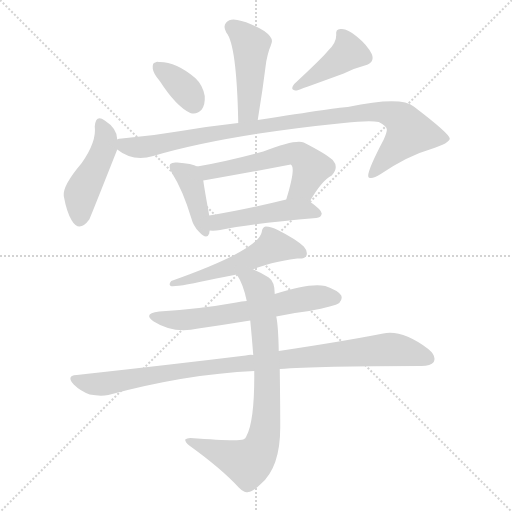
t = 0.00 s
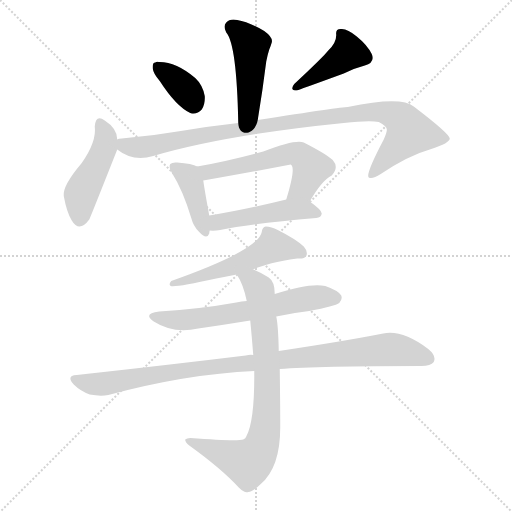
t = 1.78 s
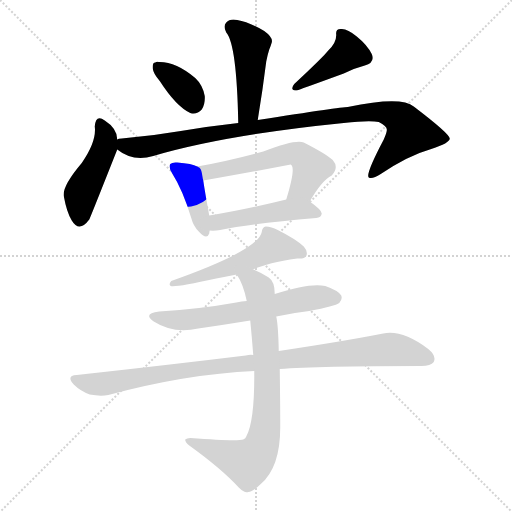
t = 3.55 s
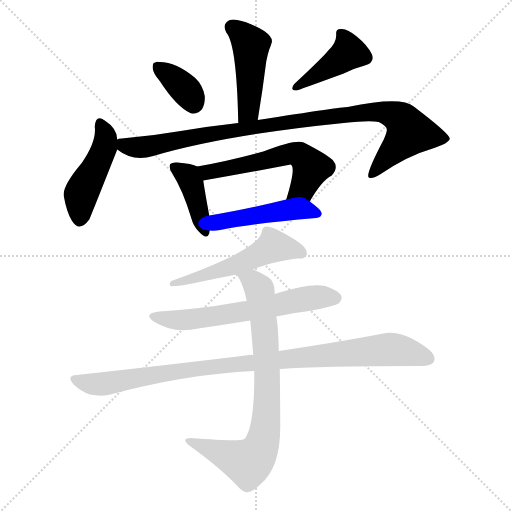
t = 5.32 s
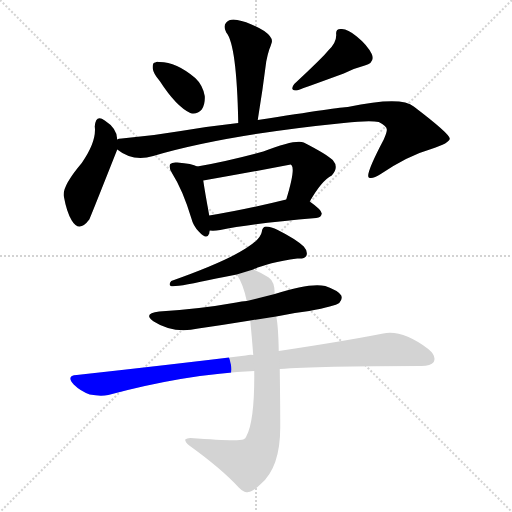
t = 7.10 s
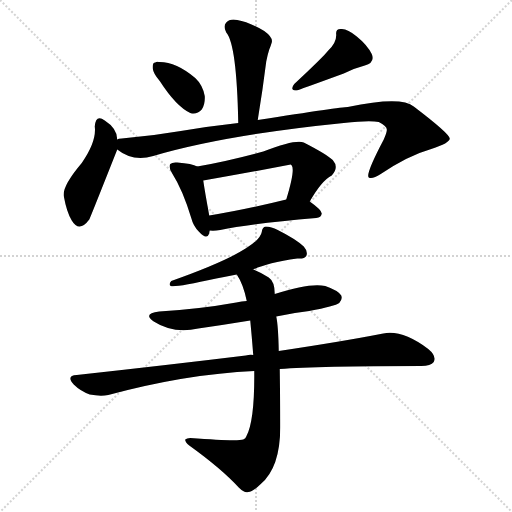
t = 8.87 s

The animated SVG that drew these frames (rendered in a browser with its animation timeline set to each time). Animation: 12 CSS @keyframes rules; one cycle of 8.87 s.

<svg version="1.1" viewBox="0 0 1024 1024" xmlns="http://www.w3.org/2000/svg">
  <g stroke="lightgray" stroke-dasharray="1,1" stroke-width="1" transform="scale(4, 4)">
    <line x1="0" y1="0" x2="256" y2="256"></line>
    <line x1="256" y1="0" x2="0" y2="256"></line>
    <line x1="128" y1="0" x2="128" y2="256"></line>
    <line x1="0" y1="128" x2="256" y2="128"></line>
  </g>
<g transform="scale(1, -1) translate(0, -900)">
   <style type="text/css">
    @keyframes keyframes0 {
      from {
       stroke: blue;
       stroke-dashoffset: 458;
       stroke-width: 128;
       }
       60% {
       animation-timing-function: step-end;
       stroke: blue;
       stroke-dashoffset: 0;
       stroke-width: 128;
       }
       to {
       stroke: black;
       stroke-width: 1024;
       }
       }
       #make-me-a-hanzi-animation-0 {
         animation: keyframes0 0.622721s both;
         animation-delay: 0.000000s;
         animation-timing-function: linear;
       }
    @keyframes keyframes1 {
      from {
       stroke: blue;
       stroke-dashoffset: 359;
       stroke-width: 128;
       }
       54% {
       animation-timing-function: step-end;
       stroke: blue;
       stroke-dashoffset: 0;
       stroke-width: 128;
       }
       to {
       stroke: black;
       stroke-width: 1024;
       }
       }
       #make-me-a-hanzi-animation-1 {
         animation: keyframes1 0.542155s both;
         animation-delay: 0.622721s;
         animation-timing-function: linear;
       }
    @keyframes keyframes2 {
      from {
       stroke: blue;
       stroke-dashoffset: 417;
       stroke-width: 128;
       }
       58% {
       animation-timing-function: step-end;
       stroke: blue;
       stroke-dashoffset: 0;
       stroke-width: 128;
       }
       to {
       stroke: black;
       stroke-width: 1024;
       }
       }
       #make-me-a-hanzi-animation-2 {
         animation: keyframes2 0.589355s both;
         animation-delay: 1.164876s;
         animation-timing-function: linear;
       }
    @keyframes keyframes3 {
      from {
       stroke: blue;
       stroke-dashoffset: 459;
       stroke-width: 128;
       }
       60% {
       animation-timing-function: step-end;
       stroke: blue;
       stroke-dashoffset: 0;
       stroke-width: 128;
       }
       to {
       stroke: black;
       stroke-width: 1024;
       }
       }
       #make-me-a-hanzi-animation-3 {
         animation: keyframes3 0.623535s both;
         animation-delay: 1.754232s;
         animation-timing-function: linear;
       }
    @keyframes keyframes4 {
      from {
       stroke: blue;
       stroke-dashoffset: 976;
       stroke-width: 128;
       }
       76% {
       animation-timing-function: step-end;
       stroke: blue;
       stroke-dashoffset: 0;
       stroke-width: 128;
       }
       to {
       stroke: black;
       stroke-width: 1024;
       }
       }
       #make-me-a-hanzi-animation-4 {
         animation: keyframes4 1.044271s both;
         animation-delay: 2.377767s;
         animation-timing-function: linear;
       }
    @keyframes keyframes5 {
      from {
       stroke: blue;
       stroke-dashoffset: 404;
       stroke-width: 128;
       }
       57% {
       animation-timing-function: step-end;
       stroke: blue;
       stroke-dashoffset: 0;
       stroke-width: 128;
       }
       to {
       stroke: black;
       stroke-width: 1024;
       }
       }
       #make-me-a-hanzi-animation-5 {
         animation: keyframes5 0.578776s both;
         animation-delay: 3.422038s;
         animation-timing-function: linear;
       }
    @keyframes keyframes6 {
      from {
       stroke: blue;
       stroke-dashoffset: 563;
       stroke-width: 128;
       }
       65% {
       animation-timing-function: step-end;
       stroke: blue;
       stroke-dashoffset: 0;
       stroke-width: 128;
       }
       to {
       stroke: black;
       stroke-width: 1024;
       }
       }
       #make-me-a-hanzi-animation-6 {
         animation: keyframes6 0.708171s both;
         animation-delay: 4.000814s;
         animation-timing-function: linear;
       }
    @keyframes keyframes7 {
      from {
       stroke: blue;
       stroke-dashoffset: 472;
       stroke-width: 128;
       }
       61% {
       animation-timing-function: step-end;
       stroke: blue;
       stroke-dashoffset: 0;
       stroke-width: 128;
       }
       to {
       stroke: black;
       stroke-width: 1024;
       }
       }
       #make-me-a-hanzi-animation-7 {
         animation: keyframes7 0.634115s both;
         animation-delay: 4.708984s;
         animation-timing-function: linear;
       }
    @keyframes keyframes8 {
      from {
       stroke: blue;
       stroke-dashoffset: 543;
       stroke-width: 128;
       }
       64% {
       animation-timing-function: step-end;
       stroke: blue;
       stroke-dashoffset: 0;
       stroke-width: 128;
       }
       to {
       stroke: black;
       stroke-width: 1024;
       }
       }
       #make-me-a-hanzi-animation-8 {
         animation: keyframes8 0.691895s both;
         animation-delay: 5.343099s;
         animation-timing-function: linear;
       }
    @keyframes keyframes9 {
      from {
       stroke: blue;
       stroke-dashoffset: 621;
       stroke-width: 128;
       }
       67% {
       animation-timing-function: step-end;
       stroke: blue;
       stroke-dashoffset: 0;
       stroke-width: 128;
       }
       to {
       stroke: black;
       stroke-width: 1024;
       }
       }
       #make-me-a-hanzi-animation-9 {
         animation: keyframes9 0.755371s both;
         animation-delay: 6.034993s;
         animation-timing-function: linear;
       }
    @keyframes keyframes10 {
      from {
       stroke: blue;
       stroke-dashoffset: 970;
       stroke-width: 128;
       }
       76% {
       animation-timing-function: step-end;
       stroke: blue;
       stroke-dashoffset: 0;
       stroke-width: 128;
       }
       to {
       stroke: black;
       stroke-width: 1024;
       }
       }
       #make-me-a-hanzi-animation-10 {
         animation: keyframes10 1.039388s both;
         animation-delay: 6.790365s;
         animation-timing-function: linear;
       }
    @keyframes keyframes11 {
      from {
       stroke: blue;
       stroke-dashoffset: 789;
       stroke-width: 128;
       }
       72% {
       animation-timing-function: step-end;
       stroke: blue;
       stroke-dashoffset: 0;
       stroke-width: 128;
       }
       to {
       stroke: black;
       stroke-width: 1024;
       }
       }
       #make-me-a-hanzi-animation-11 {
         animation: keyframes11 0.892090s both;
         animation-delay: 7.829753s;
         animation-timing-function: linear;
       }
</style>
<path d="M 515.5 660.0 Q 525.5 721.0 532.5 777.0 Q 535.5 792.0 538.5 801.0 Q 541.5 808.0 543.5 815.0 Q 546.5 825.0 528.5 838.0 Q 497.5 856.0 474.5 860.0 Q 459.5 863.0 452.5 855.0 Q 445.5 848.0 452.5 835.0 Q 473.5 811.0 476.5 654.0 C 477.5 624.0 510.5 630.0 515.5 660.0 Z" fill="lightgray"></path> 
<path d="M 319.5 738.0 Q 352.5 687.0 380.5 674.0 Q 393.5 670.0 403.5 681.0 Q 410.5 691.0 409.5 708.0 Q 405.5 730.0 390.5 744.0 Q 351.5 777.0 317.5 776.0 Q 313.5 777.0 310.5 775.0 Q 304.5 775.0 305.5 763.0 Q 306.5 753.0 319.5 738.0 Z" fill="lightgray"></path> 
<path d="M 656.5 799.0 Q 647.5 787.0 588.5 732.0 Q 578.5 719.0 593.5 719.0 Q 594.5 719.0 687.5 753.0 Q 706.5 763.0 729.5 769.0 Q 750.5 775.0 743.5 792.0 Q 734.5 810.0 713.5 827.0 Q 694.5 843.0 682.5 842.0 Q 670.5 843.0 672.5 830.0 Q 672.5 814.0 656.5 799.0 Z" fill="lightgray"></path> 
<path d="M 234.5 621.0 Q 234.5 643.0 209.5 659.0 Q 191.5 672.0 189.5 647.0 Q 193.5 617.0 163.5 574.0 Q 124.5 528.0 127.5 508.0 Q 133.5 475.0 143.5 459.0 Q 158.5 434.0 178.5 461.0 Q 181.5 467.0 234.5 601.0 L 234.5 621.0 Z" fill="lightgray"></path> 
<path d="M 234.5 601.0 Q 265.5 576.0 306.5 588.0 Q 448.5 630.0 687.5 654.0 Q 739.5 660.0 757.5 656.0 Q 775.5 647.0 773.5 639.0 Q 773.5 635.0 767.5 621.0 Q 730.5 551.0 737.5 545.0 Q 744.5 541.0 761.5 552.0 Q 816.5 589.0 862.5 602.0 Q 899.5 614.0 899.5 623.0 Q 898.5 633.0 827.5 687.0 Q 802.5 708.0 695.5 686.0 Q 682.5 686.0 515.5 660.0 L 476.5 654.0 Q 421.5 648.0 361.5 638.0 Q 303.5 628.0 243.5 623.0 Q 236.5 623.0 234.5 621.0 C 207.5 617.0 208.5 616.0 234.5 601.0 Z" fill="lightgray"></path> 
<path d="M 394.5 567.0 Q 384.5 573.0 354.5 575.0 Q 344.5 576.0 340.5 572.0 Q 336.5 566.0 344.5 553.0 Q 365.5 520.0 382.5 464.0 Q 386.5 448.0 397.5 437.0 Q 413.5 419.0 418.5 433.0 Q 418.5 436.0 419.5 439.0 L 418.5 469.0 Q 409.5 518.0 406.5 539.0 C 402.5 563.0 402.5 563.0 394.5 567.0 Z" fill="lightgray"></path> 
<path d="M 619.5 497.0 Q 643.5 539.0 663.5 549.0 Q 678.5 565.0 665.5 580.0 Q 652.5 592.0 607.5 615.0 Q 591.5 622.0 526.5 597.0 Q 457.5 578.0 394.5 567.0 C 364.5 562.0 376.5 534.0 406.5 539.0 Q 493.5 554.0 581.5 571.0 L 583.5 569.0 Q 590.5 560.0 572.5 501.0 C 563.5 472.0 604.5 471.0 619.5 497.0 Z" fill="lightgray"></path> 
<path d="M 419.5 439.0 Q 428.5 438.0 440.5 440.0 Q 501.5 453.0 632.5 464.0 Q 642.5 465.0 643.5 473.0 Q 643.5 480.0 619.5 497.0 C 603.5 509.0 601.5 508.0 572.5 501.0 Q 487.5 480.0 418.5 469.0 C 388.5 464.0 389.5 440.0 419.5 439.0 Z" fill="lightgray"></path> 
<path d="M 506.5 361.0 Q 533.5 374.0 594.5 383.0 Q 609.5 382.0 612.5 388.0 Q 616.5 397.0 607.5 407.0 Q 591.5 422.0 555.5 440.0 Q 542.5 447.0 531.5 447.0 Q 524.5 446.0 523.5 436.0 Q 517.5 400.0 342.5 338.0 Q 336.5 331.0 341.5 328.0 Q 351.5 325.0 432.5 343.0 Q 453.5 347.0 473.5 351.0 L 506.5 361.0 Z" fill="lightgray"></path> 
<path d="M 552.5 267.0 Q 583.5 274.0 618.5 278.0 Q 670.5 288.0 678.5 294.0 Q 685.5 301.0 682.5 309.0 Q 676.5 319.0 650.5 328.0 Q 620.5 335.0 549.5 312.0 L 493.5 298.0 Q 483.5 298.0 472.5 295.0 Q 400.5 282.0 318.5 277.0 Q 284.5 273.0 307.5 257.0 Q 346.5 232.0 396.5 243.0 Q 445.5 250.0 500.5 259.0 L 552.5 267.0 Z" fill="lightgray"></path> 
<path d="M 559.5 162.0 Q 635.5 168.0 842.5 168.0 Q 861.5 168.0 867.5 176.0 Q 873.5 188.0 856.5 202.0 Q 804.5 241.0 766.5 233.0 Q 684.5 217.0 557.5 198.0 L 506.5 190.0 Q 499.5 191.0 491.5 189.0 Q 335.5 170.0 153.5 150.0 Q 131.5 149.0 147.5 131.0 Q 160.5 118.0 179.5 111.0 Q 200.5 107.0 216.5 110.0 Q 372.5 152.0 508.5 158.0 L 559.5 162.0 Z" fill="lightgray"></path> 
<path d="M 508.5 158.0 Q 509.5 58.0 492.5 27.0 Q 491.5 23.0 486.5 21.0 Q 474.5 17.0 380.5 24.0 Q 373.5 24.0 370.5 21.0 Q 369.5 17.0 378.5 9.0 Q 442.5 -37.0 477.5 -75.0 Q 489.5 -87.0 496.5 -84.0 Q 505.5 -84.0 521.5 -68.0 Q 560.5 -35.0 560.5 46.0 Q 560.5 86.0 559.5 162.0 L 557.5 198.0 Q 556.5 249.0 552.5 267.0 L 549.5 312.0 Q 549.5 337.0 537.5 345.0 Q 521.5 355.0 506.5 361.0 C 479.5 374.0 458.5 377.0 473.5 351.0 Q 486.5 332.0 493.5 298.0 L 500.5 259.0 Q 503.5 228.0 506.5 190.0 L 508.5 158.0 Z" fill="lightgray"></path> 
      <clipPath id="make-me-a-hanzi-clip-0">
      <path d="M 515.5 660.0 Q 525.5 721.0 532.5 777.0 Q 535.5 792.0 538.5 801.0 Q 541.5 808.0 543.5 815.0 Q 546.5 825.0 528.5 838.0 Q 497.5 856.0 474.5 860.0 Q 459.5 863.0 452.5 855.0 Q 445.5 848.0 452.5 835.0 Q 473.5 811.0 476.5 654.0 C 477.5 624.0 510.5 630.0 515.5 660.0 Z" fill="lightgray"></path>
      </clipPath>
      <path clip-path="url(#make-me-a-hanzi-clip-0)" d="M 464.5 845.0 L 501.5 810.0 L 497.5 678.0 L 481.5 667.0 " fill="none" id="make-me-a-hanzi-animation-0" stroke-dasharray="330 660" stroke-linecap="round"></path>

      <clipPath id="make-me-a-hanzi-clip-1">
      <path d="M 319.5 738.0 Q 352.5 687.0 380.5 674.0 Q 393.5 670.0 403.5 681.0 Q 410.5 691.0 409.5 708.0 Q 405.5 730.0 390.5 744.0 Q 351.5 777.0 317.5 776.0 Q 313.5 777.0 310.5 775.0 Q 304.5 775.0 305.5 763.0 Q 306.5 753.0 319.5 738.0 Z" fill="lightgray"></path>
      </clipPath>
      <path clip-path="url(#make-me-a-hanzi-clip-1)" d="M 315.5 766.0 L 365.5 727.0 L 387.5 694.0 " fill="none" id="make-me-a-hanzi-animation-1" stroke-dasharray="231 462" stroke-linecap="round"></path>

      <clipPath id="make-me-a-hanzi-clip-2">
      <path d="M 656.5 799.0 Q 647.5 787.0 588.5 732.0 Q 578.5 719.0 593.5 719.0 Q 594.5 719.0 687.5 753.0 Q 706.5 763.0 729.5 769.0 Q 750.5 775.0 743.5 792.0 Q 734.5 810.0 713.5 827.0 Q 694.5 843.0 682.5 842.0 Q 670.5 843.0 672.5 830.0 Q 672.5 814.0 656.5 799.0 Z" fill="lightgray"></path>
      </clipPath>
      <path clip-path="url(#make-me-a-hanzi-clip-2)" d="M 685.5 830.0 L 695.5 793.0 L 592.5 726.0 " fill="none" id="make-me-a-hanzi-animation-2" stroke-dasharray="289 578" stroke-linecap="round"></path>

      <clipPath id="make-me-a-hanzi-clip-3">
      <path d="M 234.5 621.0 Q 234.5 643.0 209.5 659.0 Q 191.5 672.0 189.5 647.0 Q 193.5 617.0 163.5 574.0 Q 124.5 528.0 127.5 508.0 Q 133.5 475.0 143.5 459.0 Q 158.5 434.0 178.5 461.0 Q 181.5 467.0 234.5 601.0 L 234.5 621.0 Z" fill="lightgray"></path>
      </clipPath>
      <path clip-path="url(#make-me-a-hanzi-clip-3)" d="M 200.5 652.0 L 210.5 630.0 L 207.5 597.0 L 161.5 511.0 L 159.5 463.0 " fill="none" id="make-me-a-hanzi-animation-3" stroke-dasharray="331 662" stroke-linecap="round"></path>

      <clipPath id="make-me-a-hanzi-clip-4">
      <path d="M 234.5 601.0 Q 265.5 576.0 306.5 588.0 Q 448.5 630.0 687.5 654.0 Q 739.5 660.0 757.5 656.0 Q 775.5 647.0 773.5 639.0 Q 773.5 635.0 767.5 621.0 Q 730.5 551.0 737.5 545.0 Q 744.5 541.0 761.5 552.0 Q 816.5 589.0 862.5 602.0 Q 899.5 614.0 899.5 623.0 Q 898.5 633.0 827.5 687.0 Q 802.5 708.0 695.5 686.0 Q 682.5 686.0 515.5 660.0 L 476.5 654.0 Q 421.5 648.0 361.5 638.0 Q 303.5 628.0 243.5 623.0 Q 236.5 623.0 234.5 621.0 C 207.5 617.0 208.5 616.0 234.5 601.0 Z" fill="lightgray"></path>
      </clipPath>
      <path clip-path="url(#make-me-a-hanzi-clip-4)" d="M 240.5 616.0 L 260.5 606.0 L 294.5 606.0 L 556.5 655.0 L 767.5 676.0 L 800.5 662.0 L 819.5 635.0 L 742.5 548.0 " fill="none" id="make-me-a-hanzi-animation-4" stroke-dasharray="848 1696" stroke-linecap="round"></path>

      <clipPath id="make-me-a-hanzi-clip-5">
      <path d="M 394.5 567.0 Q 384.5 573.0 354.5 575.0 Q 344.5 576.0 340.5 572.0 Q 336.5 566.0 344.5 553.0 Q 365.5 520.0 382.5 464.0 Q 386.5 448.0 397.5 437.0 Q 413.5 419.0 418.5 433.0 Q 418.5 436.0 419.5 439.0 L 418.5 469.0 Q 409.5 518.0 406.5 539.0 C 402.5 563.0 402.5 563.0 394.5 567.0 Z" fill="lightgray"></path>
      </clipPath>
      <path clip-path="url(#make-me-a-hanzi-clip-5)" d="M 348.5 567.0 L 376.5 547.0 L 381.5 537.0 L 408.5 438.0 " fill="none" id="make-me-a-hanzi-animation-5" stroke-dasharray="276 552" stroke-linecap="round"></path>

      <clipPath id="make-me-a-hanzi-clip-6">
      <path d="M 619.5 497.0 Q 643.5 539.0 663.5 549.0 Q 678.5 565.0 665.5 580.0 Q 652.5 592.0 607.5 615.0 Q 591.5 622.0 526.5 597.0 Q 457.5 578.0 394.5 567.0 C 364.5 562.0 376.5 534.0 406.5 539.0 Q 493.5 554.0 581.5 571.0 L 583.5 569.0 Q 590.5 560.0 572.5 501.0 C 563.5 472.0 604.5 471.0 619.5 497.0 Z" fill="lightgray"></path>
      </clipPath>
      <path clip-path="url(#make-me-a-hanzi-clip-6)" d="M 402.5 562.0 L 440.5 559.0 L 561.5 589.0 L 598.5 591.0 L 622.5 564.0 L 605.5 525.0 L 581.5 510.0 " fill="none" id="make-me-a-hanzi-animation-6" stroke-dasharray="435 870" stroke-linecap="round"></path>

      <clipPath id="make-me-a-hanzi-clip-7">
      <path d="M 419.5 439.0 Q 428.5 438.0 440.5 440.0 Q 501.5 453.0 632.5 464.0 Q 642.5 465.0 643.5 473.0 Q 643.5 480.0 619.5 497.0 C 603.5 509.0 601.5 508.0 572.5 501.0 Q 487.5 480.0 418.5 469.0 C 388.5 464.0 389.5 440.0 419.5 439.0 Z" fill="lightgray"></path>
      </clipPath>
      <path clip-path="url(#make-me-a-hanzi-clip-7)" d="M 424.5 447.0 L 442.5 457.0 L 578.5 480.0 L 610.5 481.0 L 634.5 472.0 " fill="none" id="make-me-a-hanzi-animation-7" stroke-dasharray="344 688" stroke-linecap="round"></path>

      <clipPath id="make-me-a-hanzi-clip-8">
      <path d="M 506.5 361.0 Q 533.5 374.0 594.5 383.0 Q 609.5 382.0 612.5 388.0 Q 616.5 397.0 607.5 407.0 Q 591.5 422.0 555.5 440.0 Q 542.5 447.0 531.5 447.0 Q 524.5 446.0 523.5 436.0 Q 517.5 400.0 342.5 338.0 Q 336.5 331.0 341.5 328.0 Q 351.5 325.0 432.5 343.0 Q 453.5 347.0 473.5 351.0 L 506.5 361.0 Z" fill="lightgray"></path>
      </clipPath>
      <path clip-path="url(#make-me-a-hanzi-clip-8)" d="M 604.5 393.0 L 546.5 408.0 L 463.5 367.0 L 428.5 359.0 L 417.5 350.0 L 406.5 352.0 L 395.5 343.0 L 382.5 347.0 L 376.5 339.0 L 355.5 342.0 L 344.5 333.0 " fill="none" id="make-me-a-hanzi-animation-8" stroke-dasharray="415 830" stroke-linecap="round"></path>

      <clipPath id="make-me-a-hanzi-clip-9">
      <path d="M 552.5 267.0 Q 583.5 274.0 618.5 278.0 Q 670.5 288.0 678.5 294.0 Q 685.5 301.0 682.5 309.0 Q 676.5 319.0 650.5 328.0 Q 620.5 335.0 549.5 312.0 L 493.5 298.0 Q 483.5 298.0 472.5 295.0 Q 400.5 282.0 318.5 277.0 Q 284.5 273.0 307.5 257.0 Q 346.5 232.0 396.5 243.0 Q 445.5 250.0 500.5 259.0 L 552.5 267.0 Z" fill="lightgray"></path>
      </clipPath>
      <path clip-path="url(#make-me-a-hanzi-clip-9)" d="M 310.5 268.0 L 333.5 261.0 L 385.5 261.0 L 599.5 301.0 L 670.5 304.0 " fill="none" id="make-me-a-hanzi-animation-9" stroke-dasharray="493 986" stroke-linecap="round"></path>

      <clipPath id="make-me-a-hanzi-clip-10">
      <path d="M 559.5 162.0 Q 635.5 168.0 842.5 168.0 Q 861.5 168.0 867.5 176.0 Q 873.5 188.0 856.5 202.0 Q 804.5 241.0 766.5 233.0 Q 684.5 217.0 557.5 198.0 L 506.5 190.0 Q 499.5 191.0 491.5 189.0 Q 335.5 170.0 153.5 150.0 Q 131.5 149.0 147.5 131.0 Q 160.5 118.0 179.5 111.0 Q 200.5 107.0 216.5 110.0 Q 372.5 152.0 508.5 158.0 L 559.5 162.0 Z" fill="lightgray"></path>
      </clipPath>
      <path clip-path="url(#make-me-a-hanzi-clip-10)" d="M 150.5 141.0 L 208.5 132.0 L 441.5 168.0 L 776.5 201.0 L 818.5 196.0 L 856.5 182.0 " fill="none" id="make-me-a-hanzi-animation-10" stroke-dasharray="842 1684" stroke-linecap="round"></path>

      <clipPath id="make-me-a-hanzi-clip-11">
      <path d="M 508.5 158.0 Q 509.5 58.0 492.5 27.0 Q 491.5 23.0 486.5 21.0 Q 474.5 17.0 380.5 24.0 Q 373.5 24.0 370.5 21.0 Q 369.5 17.0 378.5 9.0 Q 442.5 -37.0 477.5 -75.0 Q 489.5 -87.0 496.5 -84.0 Q 505.5 -84.0 521.5 -68.0 Q 560.5 -35.0 560.5 46.0 Q 560.5 86.0 559.5 162.0 L 557.5 198.0 Q 556.5 249.0 552.5 267.0 L 549.5 312.0 Q 549.5 337.0 537.5 345.0 Q 521.5 355.0 506.5 361.0 C 479.5 374.0 458.5 377.0 473.5 351.0 Q 486.5 332.0 493.5 298.0 L 500.5 259.0 Q 503.5 228.0 506.5 190.0 L 508.5 158.0 Z" fill="lightgray"></path>
      </clipPath>
      <path clip-path="url(#make-me-a-hanzi-clip-11)" d="M 480.5 348.0 L 505.5 338.0 L 518.5 322.0 L 522.5 303.0 L 532.5 207.0 L 534.5 102.0 L 530.5 37.0 L 522.5 7.0 L 496.5 -26.0 L 377.5 17.0 " fill="none" id="make-me-a-hanzi-animation-11" stroke-dasharray="661 1322" stroke-linecap="round"></path>

</g>
</svg>
